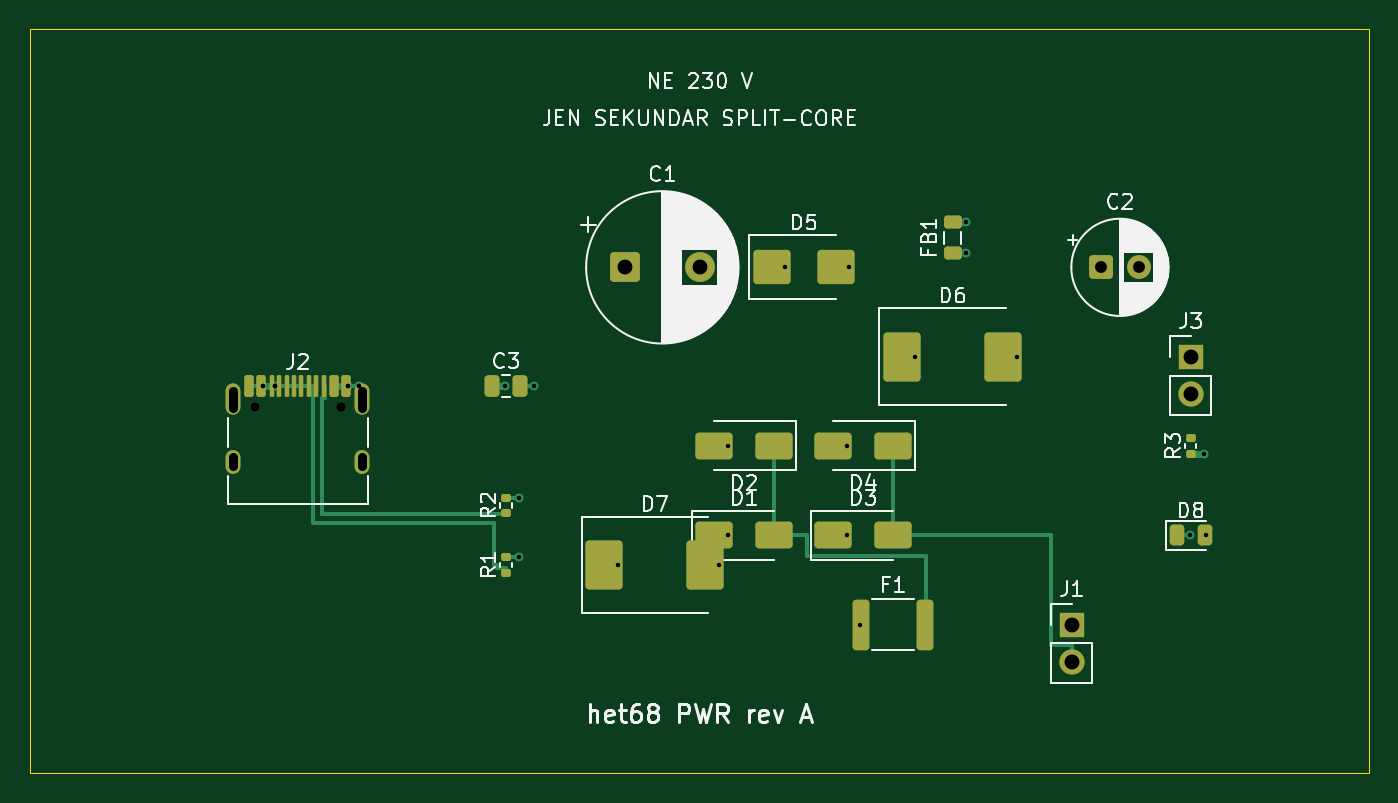
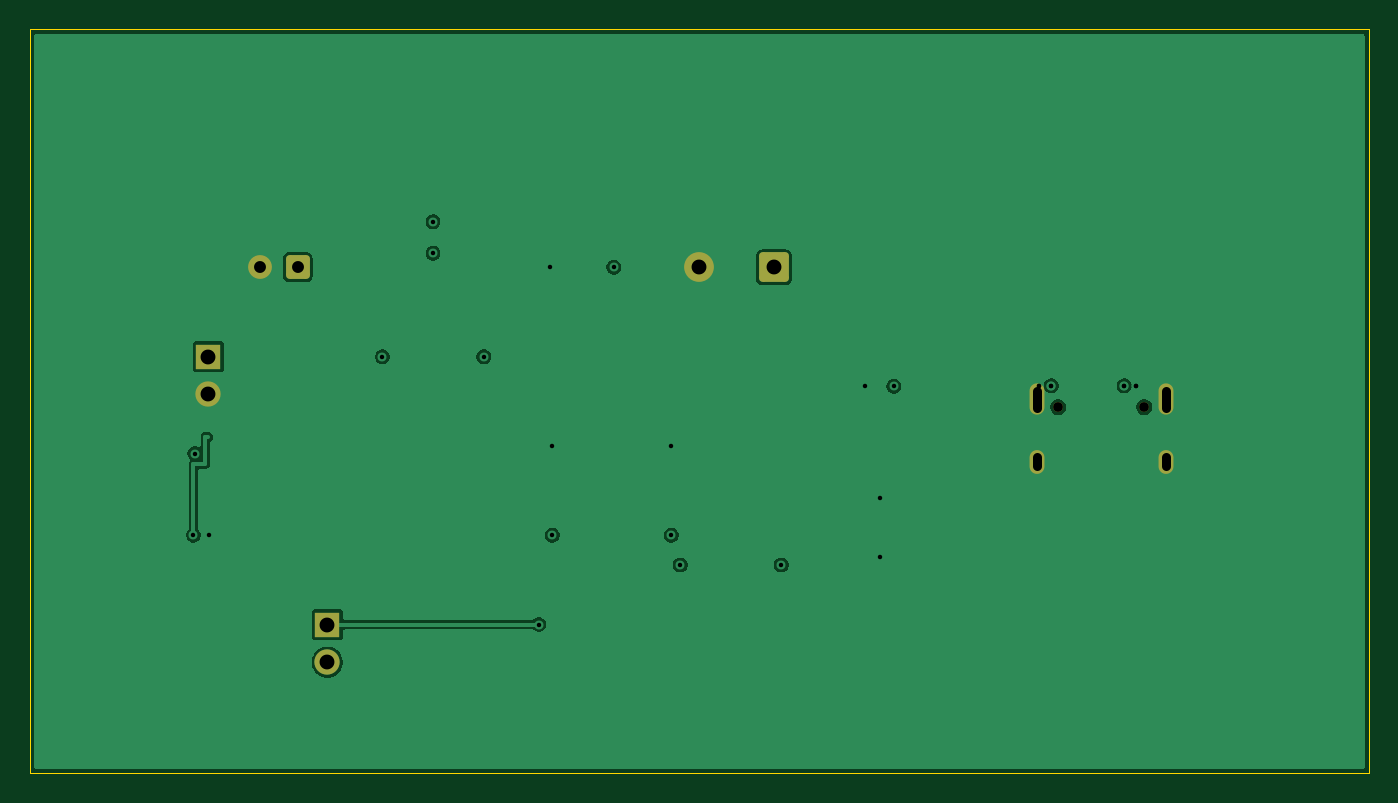
Circuit board: 11 layer files. Board 90.0 x 50.0 mm.
- bottom_copper: het68-pwr-B_Cu.gbl (30947 bytes)
- bottom_mask: het68-pwr-B_Mask.gbs (1860 bytes)
- paste: het68-pwr-B_Paste.gbp (454 bytes)
- bottom_silk: het68-pwr-B_Silkscreen.gbo (1870 bytes)
- outline: het68-pwr-Edge_Cuts.gm1 (616 bytes)
- top_copper: het68-pwr-F_Cu.gtl (32155 bytes)
- top_mask: het68-pwr-F_Mask.gts (4405 bytes)
- paste: het68-pwr-F_Paste.gtp (3561 bytes)
- top_silk: het68-pwr-F_Silkscreen.gto (58318 bytes)
- drill: het68-pwr-NPTH.drl (354 bytes)
- drill: het68-pwr-PTH.drl (1101 bytes)

=== bottom_copper: het68-pwr-B_Cu.gbl (30947 bytes, source omitted) ===
=== bottom_mask: het68-pwr-B_Mask.gbs (1860 bytes, source withheld) ===
=== paste: het68-pwr-B_Paste.gbp ===
%TF.GenerationSoftware,KiCad,Pcbnew,10.0.6*%
%TF.CreationDate,2026-10-28T15:01:43+01:00*%
%TF.ProjectId,het68-pwr,68657436-382d-4707-9772-2e6b69636164,rev?*%
%TF.SameCoordinates,Original*%
%TF.FileFunction,Paste,Bot*%
%TF.FilePolarity,Positive*%
%FSLAX46Y46*%
G04 Gerber Fmt 4.6, Leading zero omitted, Abs format (unit mm)*
G04 Created by KiCad (PCBNEW 10.0.6) date 2026-10-28 15:01:43*
%MOMM*%
%LPD*%
G01*
G04 APERTURE LIST*
G04 APERTURE END LIST*
M02*

=== bottom_silk: het68-pwr-B_Silkscreen.gbo (1870 bytes, source withheld) ===
=== outline: het68-pwr-Edge_Cuts.gm1 ===
%TF.GenerationSoftware,KiCad,Pcbnew,10.0.6*%
%TF.CreationDate,2026-10-28T15:01:43+01:00*%
%TF.ProjectId,het68-pwr,68657436-382d-4707-9772-2e6b69636164,rev?*%
%TF.SameCoordinates,Original*%
%TF.FileFunction,Profile,NP*%
%FSLAX46Y46*%
G04 Gerber Fmt 4.6, Leading zero omitted, Abs format (unit mm)*
G04 Created by KiCad (PCBNEW 10.0.6) date 2026-10-28 15:01:43*
%MOMM*%
%LPD*%
G01*
G04 APERTURE LIST*
%TA.AperFunction,Profile*%
%ADD10C,0.100000*%
%TD*%
G04 APERTURE END LIST*
D10*
X0Y0D02*
X90000000Y0D01*
X0Y-50000000D02*
X0Y0D01*
X90000000Y0D02*
X90000000Y-50000000D01*
X90000000Y-50000000D02*
X0Y-50000000D01*
M02*

=== top_copper: het68-pwr-F_Cu.gtl (32155 bytes, source omitted) ===
=== top_mask: het68-pwr-F_Mask.gts ===
%TF.GenerationSoftware,KiCad,Pcbnew,10.0.6*%
%TF.CreationDate,2026-10-28T15:01:43+01:00*%
%TF.ProjectId,het68-pwr,68657436-382d-4707-9772-2e6b69636164,rev?*%
%TF.SameCoordinates,Original*%
%TF.FileFunction,Soldermask,Top*%
%TF.FilePolarity,Negative*%
%FSLAX46Y46*%
G04 Gerber Fmt 4.6, Leading zero omitted, Abs format (unit mm)*
G04 Created by KiCad (PCBNEW 10.0.6) date 2026-10-28 15:01:43*
%MOMM*%
%LPD*%
G01*
G04 APERTURE LIST*
G04 Aperture macros list*
%AMRoundRect*
0 Rectangle with rounded corners*
0 $1 Rounding radius*
0 $2 $3 $4 $5 $6 $7 $8 $9 X,Y pos of 4 corners*
0 Add a 4 corners polygon primitive as box body*
4,1,4,$2,$3,$4,$5,$6,$7,$8,$9,$2,$3,0*
0 Add four circle primitives for the rounded corners*
1,1,$1+$1,$2,$3*
1,1,$1+$1,$4,$5*
1,1,$1+$1,$6,$7*
1,1,$1+$1,$8,$9*
0 Add four rect primitives between the rounded corners*
20,1,$1+$1,$2,$3,$4,$5,0*
20,1,$1+$1,$4,$5,$6,$7,0*
20,1,$1+$1,$6,$7,$8,$9,0*
20,1,$1+$1,$8,$9,$2,$3,0*%
G04 Aperture macros list end*
%ADD10RoundRect,0.218750X0.381250X-0.218750X0.381250X0.218750X-0.381250X0.218750X-0.381250X-0.218750X0*%
%ADD11RoundRect,0.250000X-1.000000X-0.650000X1.000000X-0.650000X1.000000X0.650000X-1.000000X0.650000X0*%
%ADD12RoundRect,0.250000X-0.550000X-0.550000X0.550000X-0.550000X0.550000X0.550000X-0.550000X0.550000X0*%
%ADD13C,1.600000*%
%ADD14RoundRect,0.135000X0.185000X-0.135000X0.185000X0.135000X-0.185000X0.135000X-0.185000X-0.135000X0*%
%ADD15R,1.700000X1.700000*%
%ADD16C,1.700000*%
%ADD17RoundRect,0.250000X-1.000000X-0.900000X1.000000X-0.900000X1.000000X0.900000X-1.000000X0.900000X0*%
%ADD18RoundRect,0.250000X1.000000X-1.400000X1.000000X1.400000X-1.000000X1.400000X-1.000000X-1.400000X0*%
%ADD19C,0.650000*%
%ADD20RoundRect,0.150000X-0.150000X-0.575000X0.150000X-0.575000X0.150000X0.575000X-0.150000X0.575000X0*%
%ADD21RoundRect,0.075000X-0.075000X-0.650000X0.075000X-0.650000X0.075000X0.650000X-0.075000X0.650000X0*%
%ADD22O,1.000000X2.100000*%
%ADD23O,1.000000X1.600000*%
%ADD24RoundRect,0.250000X-0.312500X-1.450000X0.312500X-1.450000X0.312500X1.450000X-0.312500X1.450000X0*%
%ADD25RoundRect,0.250000X-0.750000X-0.750000X0.750000X-0.750000X0.750000X0.750000X-0.750000X0.750000X0*%
%ADD26C,2.000000*%
%ADD27RoundRect,0.250000X-0.250000X-0.475000X0.250000X-0.475000X0.250000X0.475000X-0.250000X0.475000X0*%
%ADD28RoundRect,0.250000X1.000000X0.650000X-1.000000X0.650000X-1.000000X-0.650000X1.000000X-0.650000X0*%
%ADD29RoundRect,0.243750X-0.243750X-0.456250X0.243750X-0.456250X0.243750X0.456250X-0.243750X0.456250X0*%
G04 APERTURE END LIST*
D10*
%TO.C,FB1*%
X62000000Y-15062500D03*
X62000000Y-12937500D03*
%TD*%
D11*
%TO.C,D3*%
X54000000Y-34000000D03*
X58000000Y-34000000D03*
%TD*%
D12*
%TO.C,C2*%
X72000000Y-16000000D03*
D13*
X74500000Y-16000000D03*
%TD*%
D14*
%TO.C,R2*%
X32000000Y-32510000D03*
X32000000Y-31490000D03*
%TD*%
D15*
%TO.C,J3*%
X78000000Y-22000000D03*
D16*
X78000000Y-24540000D03*
%TD*%
D17*
%TO.C,D5*%
X49850000Y-16000000D03*
X54150000Y-16000000D03*
%TD*%
D18*
%TO.C,D6*%
X58600000Y-22000000D03*
X65400000Y-22000000D03*
%TD*%
D19*
%TO.C,J2*%
X15110000Y-25400000D03*
X20890000Y-25400000D03*
D20*
X14750000Y-23955000D03*
X15550000Y-23955000D03*
D21*
X16750000Y-23955000D03*
X17750000Y-23955000D03*
X18250000Y-23955000D03*
X19250000Y-23955000D03*
D20*
X20450000Y-23955000D03*
X21250000Y-23955000D03*
X21250000Y-23955000D03*
X20450000Y-23955000D03*
D21*
X19750000Y-23955000D03*
X18750000Y-23955000D03*
X17250000Y-23955000D03*
X16250000Y-23955000D03*
D20*
X15550000Y-23955000D03*
X14750000Y-23955000D03*
D22*
X13680000Y-24870000D03*
D23*
X13680000Y-29050000D03*
D22*
X22320000Y-24870000D03*
D23*
X22320000Y-29050000D03*
%TD*%
D18*
%TO.C,D7*%
X38600000Y-36000000D03*
X45400000Y-36000000D03*
%TD*%
D14*
%TO.C,R3*%
X78000000Y-28510000D03*
X78000000Y-27490000D03*
%TD*%
D11*
%TO.C,D1*%
X46000000Y-34000000D03*
X50000000Y-34000000D03*
%TD*%
D24*
%TO.C,F1*%
X55862500Y-40000000D03*
X60137500Y-40000000D03*
%TD*%
D25*
%TO.C,C1*%
X40000000Y-16000000D03*
D26*
X45000000Y-16000000D03*
%TD*%
D14*
%TO.C,R1*%
X32000000Y-36510000D03*
X32000000Y-35490000D03*
%TD*%
D27*
%TO.C,C3*%
X31050000Y-24000000D03*
X32950000Y-24000000D03*
%TD*%
D28*
%TO.C,D2*%
X50000000Y-28000000D03*
X46000000Y-28000000D03*
%TD*%
D29*
%TO.C,D8*%
X77062500Y-34000000D03*
X78937500Y-34000000D03*
%TD*%
D15*
%TO.C,J1*%
X70000000Y-40000000D03*
D16*
X70000000Y-42540000D03*
%TD*%
D28*
%TO.C,D4*%
X58000000Y-28000000D03*
X54000000Y-28000000D03*
%TD*%
M02*

=== paste: het68-pwr-F_Paste.gtp (3561 bytes, source withheld) ===
=== top_silk: het68-pwr-F_Silkscreen.gto (58318 bytes, source omitted) ===
=== drill: het68-pwr-NPTH.drl ===
M48
; DRILL file KiCad 10.0.6 date 2026-10-28T15:01:43
; FORMAT={-:-/ absolute / metric / decimal}
; #@! TF.CreationDate,2026-10-28T15:01:43+01:00
; #@! TF.GenerationSoftware,Kicad,Pcbnew,10.0.6
; #@! TF.FileFunction,NonPlated,1,2,NPTH
FMAT,2
METRIC
; #@! TA.AperFunction,NonPlated,NPTH,ComponentDrill
T1C0.650
%
G90
G05
T1
X15.11Y-25.4
X20.89Y-25.4
M30

=== drill: het68-pwr-PTH.drl ===
M48
; DRILL file KiCad 10.0.6 date 2026-10-28T15:01:43
; FORMAT={-:-/ absolute / metric / decimal}
; #@! TF.CreationDate,2026-10-28T15:01:43+01:00
; #@! TF.GenerationSoftware,Kicad,Pcbnew,10.0.6
; #@! TF.FileFunction,Plated,1,2,PTH
FMAT,2
METRIC
; #@! TA.AperFunction,Plated,PTH,ViaDrill
T1C0.300
; #@! TA.AperFunction,Plated,PTH,ComponentDrill
T2C0.600
; #@! TA.AperFunction,Plated,PTH,ComponentDrill
T3C0.800
; #@! TA.AperFunction,Plated,PTH,ComponentDrill
T4C1.000
%
G90
G05
T1
X15.65Y-23.955
X15.65Y-23.955
X16.45Y-23.955
X16.45Y-23.955
X21.35Y-23.955
X21.35Y-23.955
X22.15Y-23.955
X22.15Y-23.955
X31.95Y-24.0
X32.9Y-31.49
X32.9Y-35.49
X33.85Y-24.0
X39.5Y-36.0
X46.3Y-36.0
X46.9Y-28.0
X46.9Y-34.0
X50.75Y-16.0
X54.9Y-28.0
X54.9Y-34.0
X55.05Y-16.0
X55.8Y-40.0
X59.5Y-22.0
X62.9Y-12.938
X62.9Y-15.062
X66.3Y-22.0
X77.962Y-34.0
X78.9Y-28.51
X79.0Y-34.0
T3
X72.0Y-16.0
X74.5Y-16.0
T4
X40.0Y-16.0
X45.0Y-16.0
X70.0Y-40.0
X70.0Y-42.54
X78.0Y-22.0
X78.0Y-24.54
T2
X13.68Y-24.32G85X13.68Y-25.42
G05
X13.68Y-28.75G85X13.68Y-29.35
G05
X22.32Y-24.32G85X22.32Y-25.42
G05
X22.32Y-28.75G85X22.32Y-29.35
G05
M30
